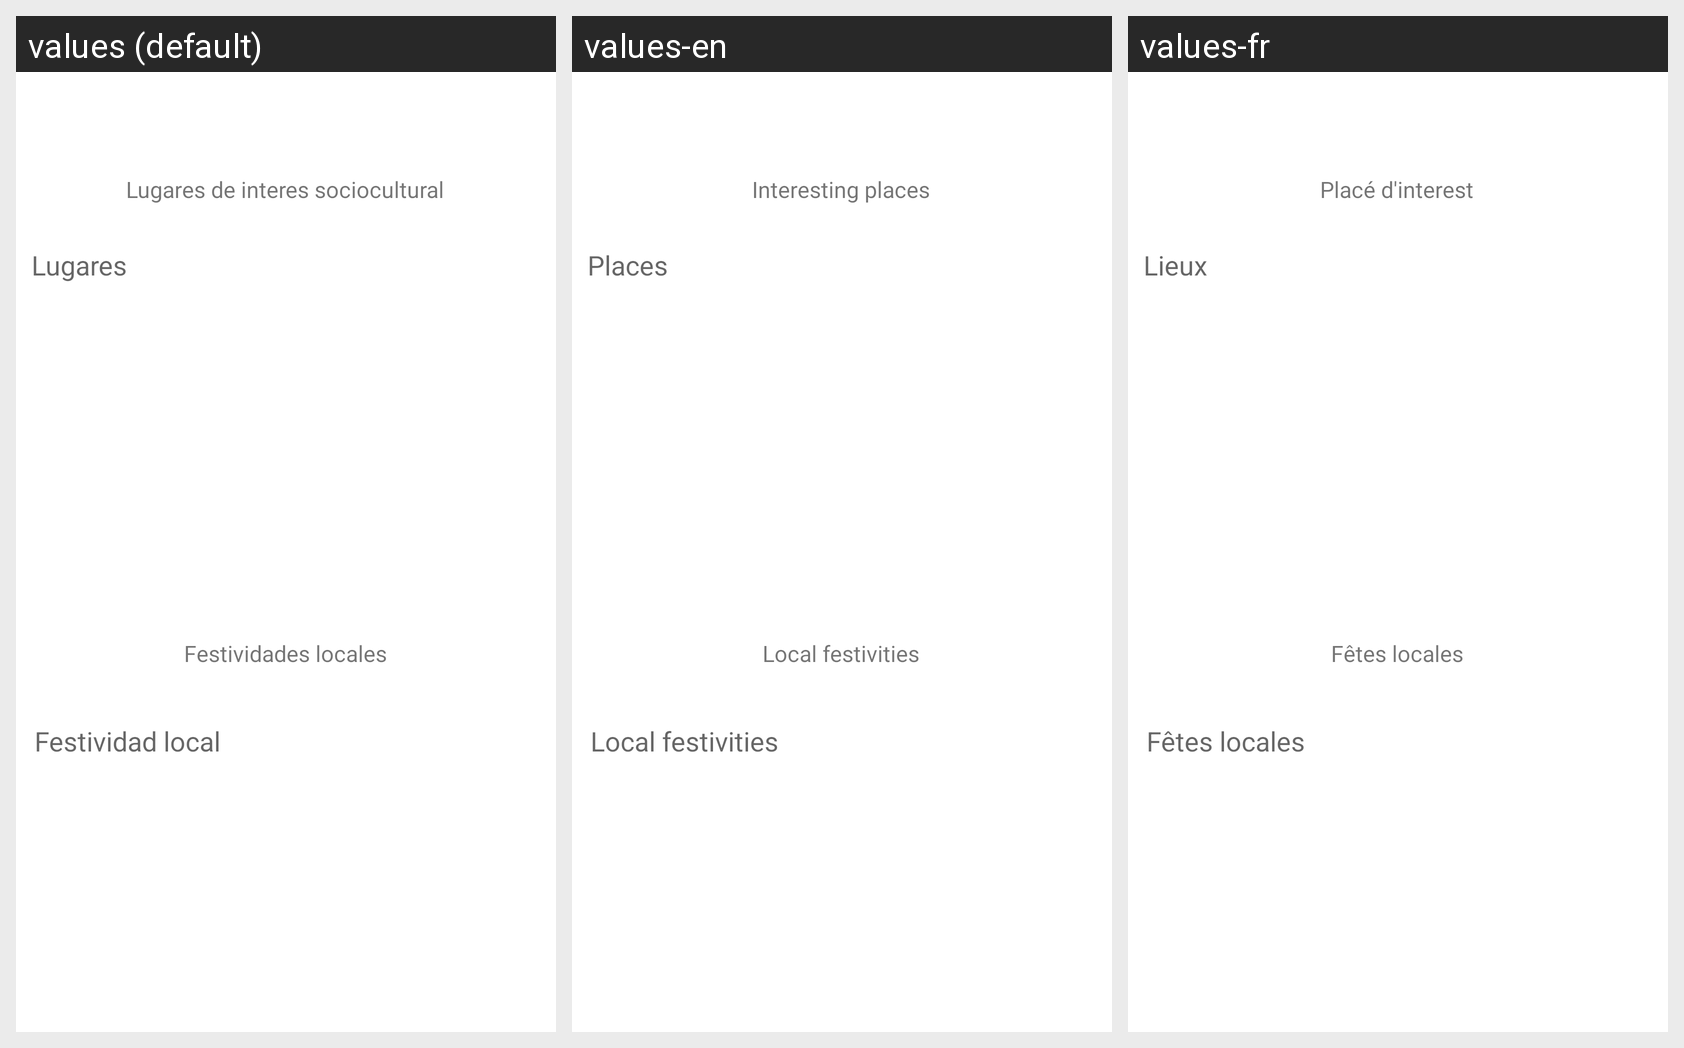

The same Android screen rendered under several of its app's locales, left to right. List the strings drawn on it with the default value and each locale's translation.
Android screen res/layout/five_fragment.xml rendered under 3 locales, left to right: values (default), values-en, values-fr. Device: Nexus 5 (rendered at 1080×1920; each locale shown at half size, 540×960, under a caption strip naming it); theme Theme.Leurope.
Strings drawn on this screen, with the default value and each locale's value (text and hints the layout hard-codes, and strings that could not be matched under every locale, appear in the picture but are not listed):

lugarInteres
  values: Lugares de interes sociocultural
  values-en: Interesting places
  values-fr: Placé d'interest

lugarInt
  values: Lugares
  values-en: Places
  values-fr: Lieux

tvfestividades
  values: Festividades locales
  values-en: Local festivities
  values-fr: Fêtes locales

festividadLocal
  values: Festividad local
  values-en: Local festivities
  values-fr: Fêtes locales
